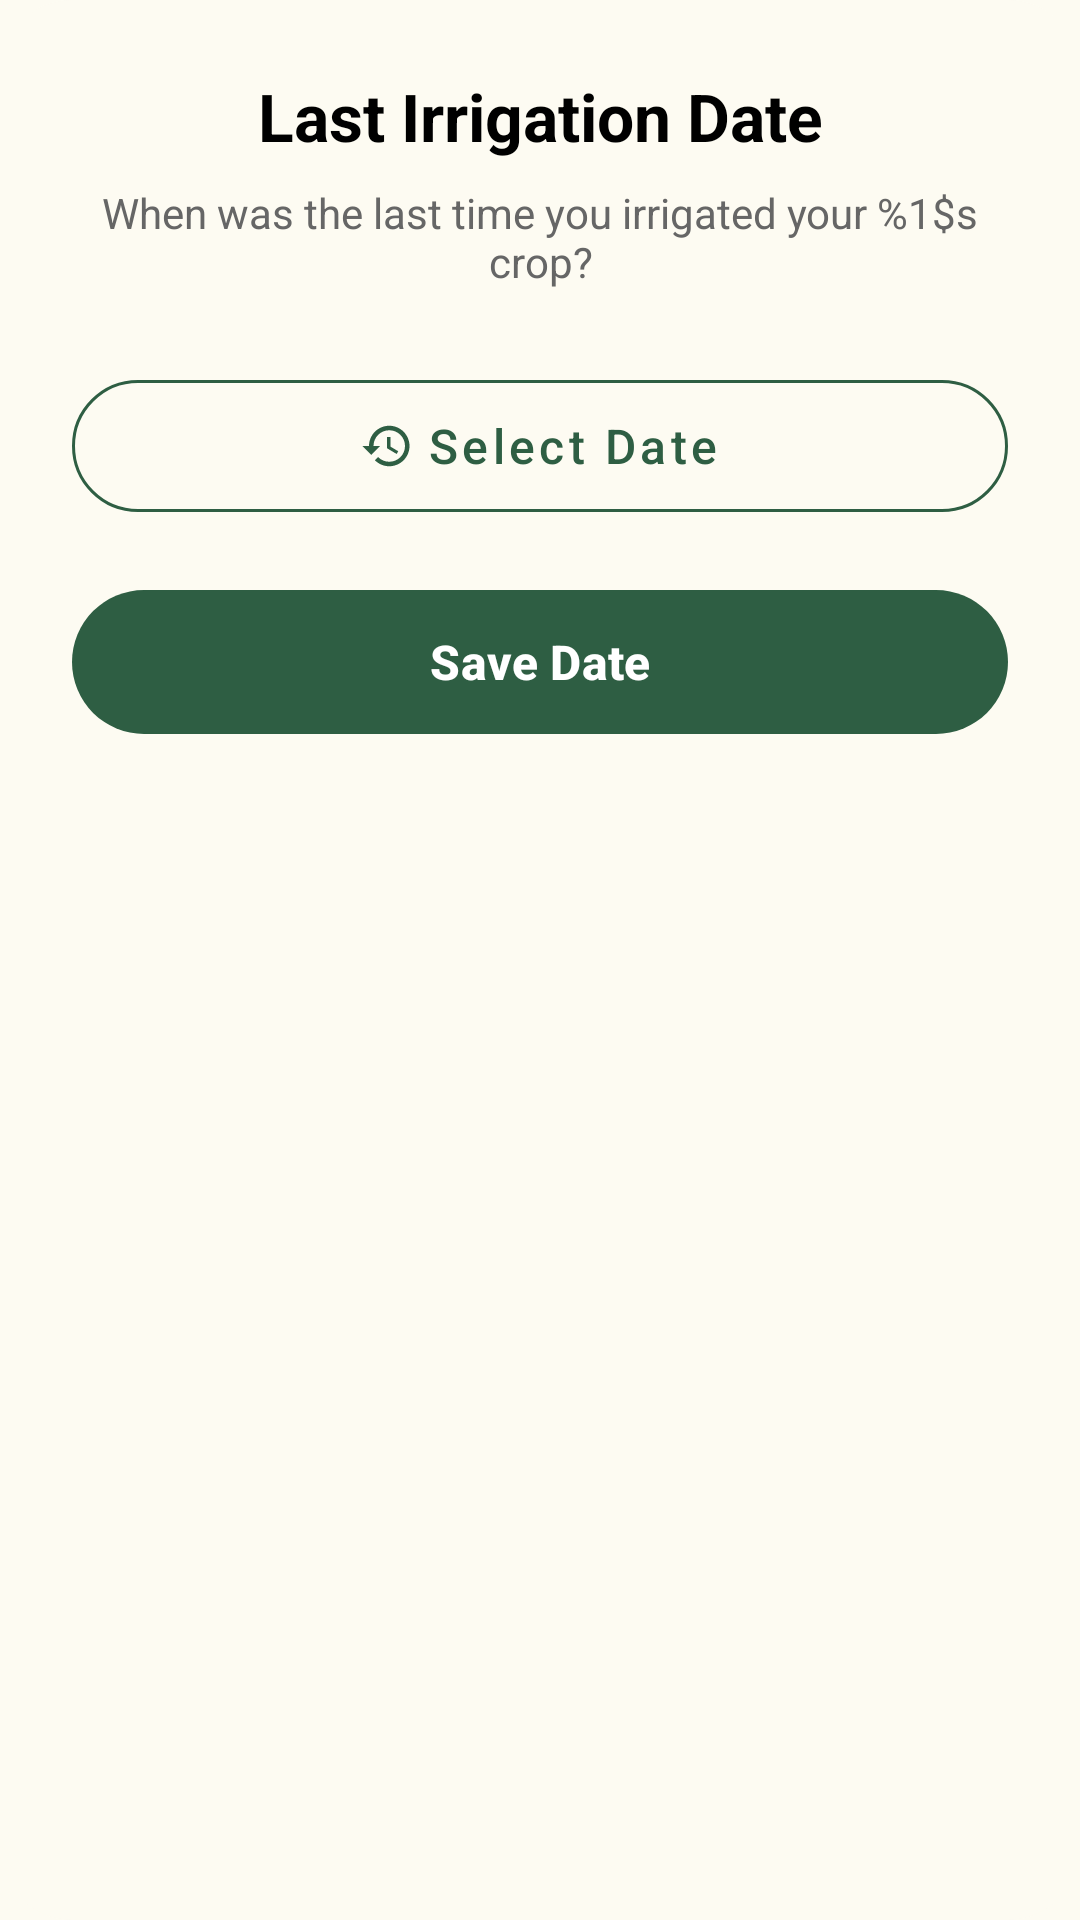

This screen was rendered from an Android layout file. Write that file and the resources it references.
<!-- AndroidManifest.xml: application theme Theme.KisanAI -->
<!-- res/layout/dialog_irrigation_input.xml -->
<?xml version="1.0" encoding="utf-8"?>
<LinearLayout xmlns:android="http://schemas.android.com/apk/res/android"
    xmlns:app="http://schemas.android.com/apk/res-auto"
    android:layout_width="match_parent"
    android:layout_height="wrap_content"
    android:background="@drawable/bg_dialog_rounded"
    android:orientation="vertical"
    android:padding="24dp">

    <TextView
        android:id="@+id/tvTitle"
        android:layout_width="match_parent"
        android:layout_height="wrap_content"
        android:text="@string/last_irrigation_title"
        android:textColor="@color/black"
        android:textSize="22sp"
        android:textStyle="bold"
        android:textAlignment="center"/>

    <TextView
        android:id="@+id/tvDesc"
        android:layout_width="match_parent"
        android:layout_height="wrap_content"
        android:layout_marginTop="8dp"
        android:text="@string/last_irrigation_desc"
        android:textColor="#666666"
        android:textSize="14sp"
        android:textAlignment="center"/>

    <TextView
        android:id="@+id/tvLastDate"
        android:layout_width="match_parent"
        android:layout_height="wrap_content"
        android:layout_marginTop="16dp"
        android:text="Last recorded: --"
        android:textColor="@color/dark_green"
        android:textSize="14sp"
        android:textStyle="bold"
        android:textAlignment="center"
        android:visibility="gone"/>

    <com.google.android.material.button.MaterialButton
        android:id="@+id/btnSelectDate"
        style="@style/Widget.MaterialComponents.Button.OutlinedButton"
        android:layout_width="match_parent"
        android:layout_height="56dp"
        android:layout_marginTop="24dp"
        android:text="@string/select_date"
        android:textAllCaps="false"
        android:textSize="16sp"
        app:cornerRadius="28dp"
        app:strokeColor="@color/primary_green"
        app:icon="@drawable/ic_history"
        app:iconGravity="textStart"
        app:iconTint="@color/primary_green"/>

    <com.google.android.material.button.MaterialButton
        android:id="@+id/btnSave"
        android:layout_width="match_parent"
        android:layout_height="56dp"
        android:layout_marginTop="16dp"
        android:text="@string/save_date"
        android:textAllCaps="false"
        android:textSize="16sp"
        android:textStyle="bold"
        app:cornerRadius="28dp"
        app:backgroundTint="@color/primary_green"/>

</LinearLayout>
<!-- resources referenced by this layout -->
<resources>
  <color name="black">#FF000000</color>
  <color name="dark_green">#1A3325</color>
  <color name="primary_green">#2E5E43</color>
  <!-- drawable bg_dialog_rounded (drawable) -->
  <?xml version="1.0" encoding="utf-8"?>
  <shape xmlns:android="http://schemas.android.com/apk/res/android">
      <solid android:color="@color/bg_cream" />
      <corners android:radius="24dp" />
  </shape>
  <!-- drawable ic_history (drawable) -->
  <vector xmlns:android="http://schemas.android.com/apk/res/android"
      android:width="24dp"
      android:height="24dp"
      android:viewportWidth="24"
      android:viewportHeight="24">
      <path
          android:fillColor="#FF000000"
          android:pathData="M13,3c-4.97,0 -9,4.03 -9,9H1l3.89,3.89 0.07,0.14L9,12H6c0,-3.87 3.13,-7 7,-7s7,3.13 7,7 -3.13,7 -7,7c-1.93,0 -3.68,-0.79 -4.94,-2.06l-1.42,1.42C8.27,19.99 10.51,21 13,21c4.97,0 9,-4.03 9,-9s-4.03,-9 -9,-9zm-1,5v5l4.28,2.54 0.72,-1.21 -3.5,-2.08V8H12z" />
  </vector>
  <string name="last_irrigation_desc">When was the last time you irrigated your %1$s crop?</string>
  <string name="last_irrigation_title">Last Irrigation Date</string>
  <string name="save_date">Save Date</string>
  <string name="select_date">Select Date</string>
  <style name="Theme.KisanAI" parent="Base.Theme.KisanAI" />
  <color name="bg_cream">#FDFBF2</color>
  <style name="Base.Theme.KisanAI" parent="Theme.Material3.Light.NoActionBar">
          
          <item name="android:statusBarColor">@color/bg_cream</item>
          <item name="android:windowLightStatusBar">true</item>
          <item name="android:windowBackground">@color/bg_cream</item>
          <item name="android:colorBackground">@color/bg_cream</item>
          <item name="colorSurface">@color/bg_cream</item>
          <item name="colorPrimary">@color/primary_green</item>
  
          
          <item name="android:navigationBarColor">@color/white</item>
          <item name="android:windowLightNavigationBar" tools:targetApi="27">true</item>
  
          
          <item name="android:windowDisablePreview">true</item>
  
          
          <item name="android:windowAnimationStyle">@style/CustomActivityAnimation</item>
      </style>
  <color name="white">#FFFFFFFF</color>
  <style name="CustomActivityAnimation" parent="@android:style/Animation.Activity">
          <item name="android:activityOpenEnterAnimation">@anim/fade_in</item>
          <item name="android:activityOpenExitAnimation">@anim/fade_out</item>
          <item name="android:activityCloseEnterAnimation">@anim/fade_in</item>
          <item name="android:activityCloseExitAnimation">@anim/fade_out</item>
      </style>
</resources>
